Run: headless pygame with SDL's dummy video driver; simulated clock (each Clock.tick advances the game by its frame time, no real sleeping); random seed 0; keys injected as events and as key.get_pressed() state; no mouse input; restart key R tapped at the start of phases 3 and 4.
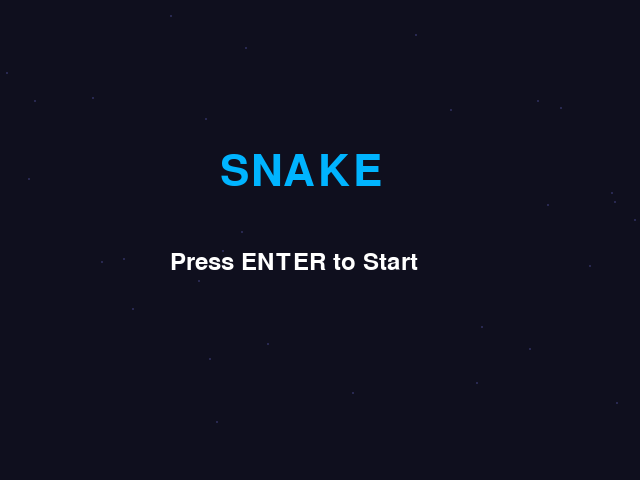
Frame 1 of 4 · flips 1–60 · no input
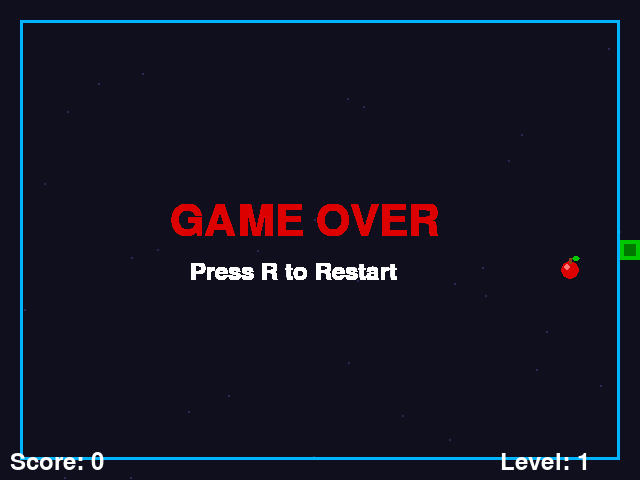
Frame 2 of 4 · flips 61–180 · tapped SPACE, RETURN · held RIGHT (→), D
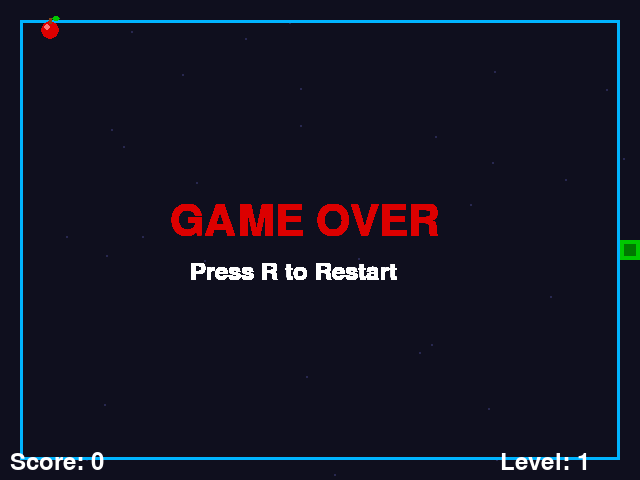
Frame 3 of 4 · flips 181–300 · tapped R · held DOWN (↓), S
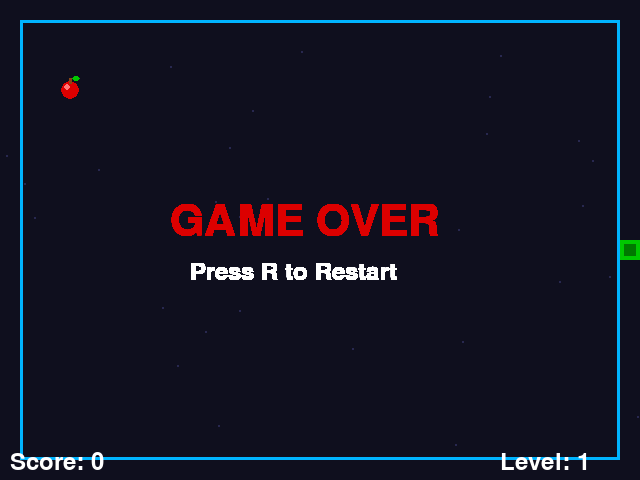
Frame 4 of 4 · flips 301–420 · tapped R · held LEFT (←), A, UP (↑), W

The pygame program that drew these frames:

import pygame
import random
import os

pygame.init()
pygame.mixer.init()

# Screen
WIDTH, HEIGHT = 640, 480
CELL_SIZE = 20
screen = pygame.display.set_mode((WIDTH, HEIGHT))
pygame.display.set_caption("Snake Game")
clock = pygame.time.Clock()

# Colors
WHITE = (255, 255, 255)
GREEN = (0, 200, 0)
DARK_GREEN = (0, 120, 0)
RED = (220, 0, 0)
BLACK = (0, 0, 0)
BG_COLOR = (15, 15, 30)
BLUE = (0, 180, 255)
BROWN = (139, 69, 19)

# States
STATE_MENU = 0
STATE_PLAYING = 1
STATE_GAME_OVER = 2
state = STATE_MENU

# Snake
snake_pos = [(WIDTH // 2, HEIGHT // 2)]
direction = (CELL_SIZE, 0)

# Food
food_pos = (100, 100)

score = 0
level = 1
LEVEL_STEP = 5

font = pygame.font.SysFont(None, 36)
big_font = pygame.font.SysFont(None, 64)

PLAY_AREA = pygame.Rect(20, 20, WIDTH - 40, HEIGHT - 40)


def reset_game():
    global snake_pos, direction, food_pos, score, level
    snake_pos = [(WIDTH // 2, HEIGHT // 2)]
    direction = (CELL_SIZE, 0)
    score = 0
    level = 1
    food_pos = place_food()


def get_speed():
    return 6 + (level - 1) * 2  # increases every level


def place_food():
    while True:
        pos = (
            random.randrange(PLAY_AREA.left, PLAY_AREA.right, CELL_SIZE),
            random.randrange(PLAY_AREA.top, PLAY_AREA.bottom, CELL_SIZE)
        )
        if pos not in snake_pos:
            return pos


def move_snake():
    global food_pos, score, level

    head_x, head_y = snake_pos[0]
    dx, dy = direction
    new_head = (head_x + dx, head_y + dy)

    snake_pos.insert(0, new_head)

    if new_head == food_pos:
        score += 1
        level = score // LEVEL_STEP + 1
        food_pos = place_food()
    else:
        snake_pos.pop()


def check_collision():
    head = snake_pos[0]
    if not PLAY_AREA.collidepoint(head):
        return True
    if head in snake_pos[1:]:
        return True
    return False


def draw_background():
    screen.fill(BG_COLOR)

    # simple stars decoration
    for _ in range(30):
        x = random.randint(0, WIDTH)
        y = random.randint(0, HEIGHT)
        pygame.draw.circle(screen, (40, 40, 80), (x, y), 1)


def draw_snake():
    for segment in snake_pos:
        pygame.draw.rect(screen, GREEN, (*segment, CELL_SIZE, CELL_SIZE))
        pygame.draw.rect(screen, DARK_GREEN, (segment[0]+4, segment[1]+4, CELL_SIZE-8, CELL_SIZE-8))


def draw_apple():
    x, y = food_pos

    # apple body
    pygame.draw.circle(screen, RED, (x + 10, y + 10), 9)

    # highlight
    pygame.draw.circle(screen, (255, 120, 120), (x + 7, y + 7), 3)

    # stem
    pygame.draw.rect(screen, BROWN, (x + 9, y - 2, 3, 6))

    # leaf
    pygame.draw.ellipse(screen, GREEN, (x + 12, y - 4, 8, 5))


def draw_ui():
    screen.blit(font.render(f"Score: {score}", True, WHITE), (10, HEIGHT - 30))
    screen.blit(font.render(f"Level: {level}", True, WHITE), (WIDTH - 140, HEIGHT - 30))


def draw_menu():
    draw_background()
    screen.blit(big_font.render("SNAKE", True, BLUE), (WIDTH//2 - 100, 150))
    screen.blit(font.render("Press ENTER to Start", True, WHITE), (WIDTH//2 - 150, 250))
    pygame.display.flip()


def draw_game_over():
    screen.blit(big_font.render("GAME OVER", True, RED), (WIDTH//2 - 150, HEIGHT//2 - 40))
    screen.blit(font.render("Press R to Restart", True, WHITE), (WIDTH//2 - 130, HEIGHT//2 + 20))
    pygame.display.flip()


def draw():
    draw_background()
    pygame.draw.rect(screen, BLUE, PLAY_AREA, 3)

    draw_snake()
    draw_apple()
    draw_ui()

    pygame.display.flip()


def main():
    global direction, state

    running = True
    reset_game()

    while running:
        for event in pygame.event.get():
            if event.type == pygame.QUIT:
                running = False

            elif event.type == pygame.KEYDOWN:
                if state == STATE_MENU:
                    if event.key == pygame.K_RETURN:
                        state = STATE_PLAYING

                elif state == STATE_PLAYING:
                    if event.key == pygame.K_UP and direction != (0, CELL_SIZE):
                        direction = (0, -CELL_SIZE)
                    elif event.key == pygame.K_DOWN and direction != (0, -CELL_SIZE):
                        direction = (0, CELL_SIZE)
                    elif event.key == pygame.K_LEFT and direction != (CELL_SIZE, 0):
                        direction = (-CELL_SIZE, 0)
                    elif event.key == pygame.K_RIGHT and direction != (-CELL_SIZE, 0):
                        direction = (CELL_SIZE, 0)

                elif state == STATE_GAME_OVER:
                    if event.key == pygame.K_r:
                        reset_game()
                        state = STATE_PLAYING

        if state == STATE_MENU:
            draw_menu()

        elif state == STATE_PLAYING:
            move_snake()
            if check_collision():
                state = STATE_GAME_OVER
            draw()

        elif state == STATE_GAME_OVER:
            draw_game_over()

        clock.tick(get_speed())

    pygame.quit()


if __name__ == "__main__":
    main()
